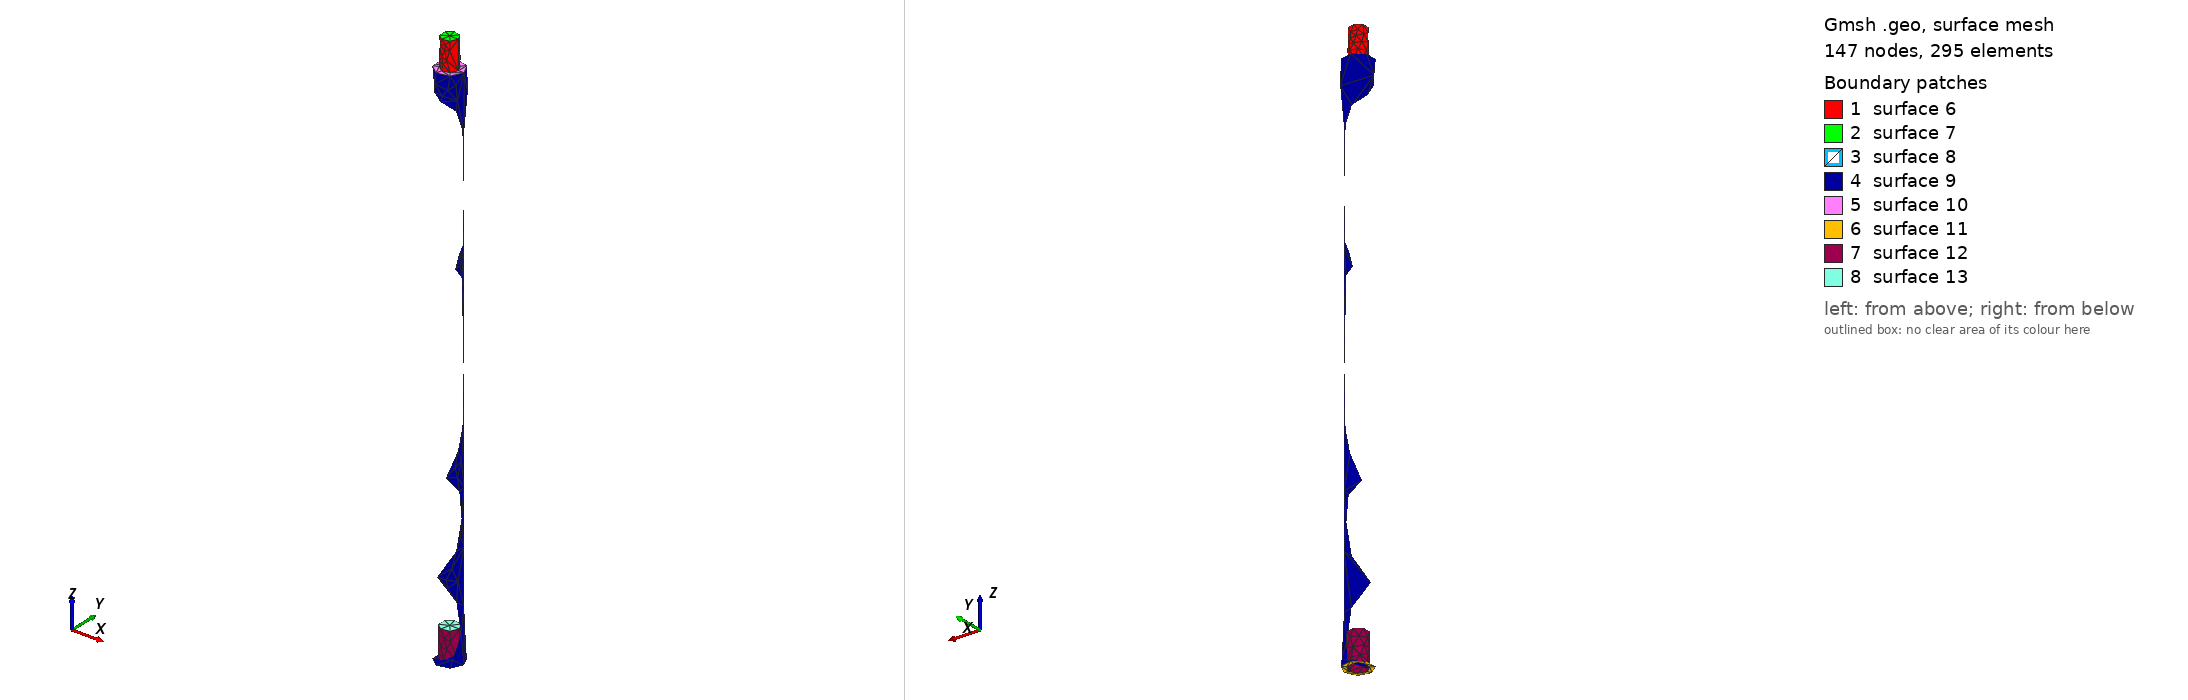

Gmsh geometry script, surface-meshed: 147 nodes, 295 surface elements. Boundary patches (legend numbers): 1 surface 6, 2 surface 7, 3 surface 8, 4 surface 9, 5 surface 10, 6 surface 11, 7 surface 12, 8 surface 13. Left view from above one corner, right view from below the opposite corner. The script declares no physical surfaces, so the legend lists its geometric surfaces. The drawing asked Gmsh for element sizes between 1% and 20% of the model's largest extent; the script's own settings can give other sizes.

=== antennaPiece198.geo (drawn) ===
// Gmsh project created on Fri May 28 11:18:05 2021
SetFactory("OpenCASCADE");


Cylinder(1) = {0.0, 0.0, 0.0, 0, 0, 188, 5.0, 2*Pi};

Mesh.MeshSizeMin=1.0;
Mesh.MeshSizeMax=1.0;

//Mesh.SubdivisionAlgorithm=2;


Cylinder(2) = {0.0, 0.0, 0.0, 0, 0, 11.0, 3.325, 2*Pi};

BooleanDifference(3)={Volume{1}; Delete;}{Volume{2}; Delete;};

Cylinder(4) = {0.0, 0.0, 188.0, 0, 0, 10.0, 3.0, 2*Pi};

f() = BooleanFragments { Volume{3,4};  Delete; }{};

//Cylinder(6) = {-15.0, 0.0, 5.82,   30, 0.0, 0, 2.2, 2*Pi};

//Cylinder(7) = {-15.0, 0.0, 61.5,   30, 0.0, 0, 2.2, 2*Pi};

//BooleanDifference(8)={Volume{5}; Delete;}{Volume{6};Volume{7}; Delete;};
